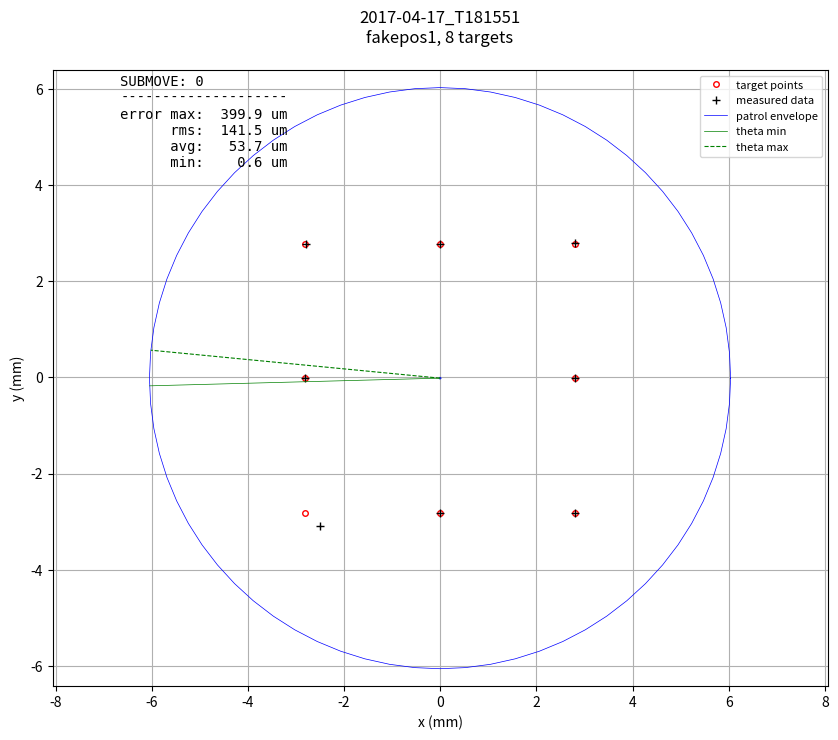

Python code for this plot: (Note: this script raises an exception after producing the figure.)
import matplotlib.pyplot as plt
import numpy as np

# Functions for plotting results of xy_accuracy_test for a fiber positioner.

def plot(path_no_ext, posid, data, center, theta_range, r1, r2, title_txt):
    """See xy_accuracy_test.py for format of data dictionary.
    """    
    plt.ioff() # interactive plotting off
    n_submoves = len(data['meas_obsXY'])
    n_targets = len(data['targ_obsXY'])
    targ_x = [data['targ_obsXY'][i][0] for i in range(n_targets)]
    targ_y = [data['targ_obsXY'][i][1] for i in range(n_targets)]
    radius = r1 + r2
    min_line_x = [center[0], radius * np.cos(theta_range[0]*np.pi/180) + center[0]]
    min_line_y = [center[1], radius * np.sin(theta_range[0]*np.pi/180) + center[1]]
    max_line_x = [center[0], radius * np.cos(theta_range[1]*np.pi/180) + center[0]]
    max_line_y = [center[1], radius * np.sin(theta_range[1]*np.pi/180) + center[1]]
    annulus_angles = np.arange(0,360,5)*np.pi/180
    annulus_angles = np.append(annulus_angles,annulus_angles[0])
    annulus_inner_x = center[0] + np.abs(r1-r2) * np.cos(annulus_angles)
    annulus_inner_y = center[1] + np.abs(r1-r2) * np.sin(annulus_angles)
    annulus_outer_x = center[0] + np.abs(r1+r2) * np.cos(annulus_angles)
    annulus_outer_y = center[1] + np.abs(r1+r2) * np.sin(annulus_angles)
    filenames = set()
    for s in range(n_submoves):
        fig = plt.figure(figsize=(10, 8))
        meas_x = [data['meas_obsXY'][s][i][0] for i in range(n_targets)]
        meas_y = [data['meas_obsXY'][s][i][1] for i in range(n_targets)]
        summary_txt  = '\n'
        summary_txt += 'SUBMOVE: ' + str(s) + '\n'
        summary_txt += '--------------------\n'
        summary_txt += 'error max: ' + format(np.max(data['err2D'][s])*1000,'6.1f') + ' um\n'
        summary_txt += '      rms: ' + format(np.sqrt(np.mean(np.array(data['err2D'][s])**2))*1000,'6.1f') + ' um\n'
        summary_txt += '      avg: ' + format(np.mean(data['err2D'][s])*1000,'6.1f') + ' um\n'
        summary_txt += '      min: ' + format(np.min(data['err2D'][s])*1000,'6.1f') + ' um\n'
        plt.plot(targ_x,targ_y,'ro',label='target points',markersize=4,markeredgecolor='r',markerfacecolor='None')        
        plt.plot(meas_x,meas_y,'k+',label='measured data',markersize=6,markeredgewidth='1')
        plt.plot(annulus_outer_x,annulus_outer_y,'b-',linewidth=0.5,label='patrol envelope')    
        plt.plot(annulus_inner_x,annulus_inner_y,'b-',linewidth=0.5)
        plt.plot(min_line_x,min_line_y,'g-',linewidth=0.5,label='theta min')
        plt.plot(max_line_x,max_line_y,'g--',linewidth=0.8,label='theta max')
        txt_x = np.min(plt.xlim()) + np.diff(plt.xlim()) * 0
        txt_y = np.max(plt.ylim()) - np.diff(plt.ylim()) * 0
        plt.text(txt_x,txt_y,summary_txt,horizontalalignment='left',verticalalignment='top',family='monospace',fontsize=10)
        plt.xlabel('x (mm)')
        plt.ylabel('y (mm)')
        plt.title(str(title_txt) + '\n' + str(posid) + ', ' + str(n_targets) + ' targets\n ')
        plt.grid(True)
        plt.margins(0.0, 0.03)
        plt.axis('equal')
        plt.legend(loc='upper right',fontsize=8)
        this_filename = path_no_ext + '_submove' + str(s) + '.png'
        filenames.add(this_filename)
        plt.savefig(this_filename,dpi=150)
        plt.close(fig)
    return filenames

if __name__=="__main__":
    plot('/home/<user>/focalplane/positioner_logs/xytest_plots/fakepos1_2017-04-17_T181551_xyplot',
    'fakepos1',
    {'err2D': [[0.3999196800550003, 0.002541372031378015, 0.007235232309931151, 0.0005879756496901464, 0.003843611715492, 0.005934187628477584, 0.0019037156325524608, 0.007241152285549415], [0.3939112826158115, 0.003304667032676669, 0.008478358992935309, 0.0005592693367937689, 0.004792478992267433, 0.005087659018078488, 0.002393265255193776, 0.016873168889517096]], 'targ_obsXY': [[-2.8046972403685433, -2.8158370848022183], [-2.8046972403685433, -0.015837084802218397], [-2.8046972403685433, 2.7841629151977805], [-0.004697240368543244, -2.8158370848022183], [-0.004697240368543244, 2.7841629151977805], [2.7953027596314555, -2.8158370848022183], [2.7953027596314555, -0.015837084802218397], [2.7953027596314555, 2.7841629151977805]], 'errXY': [[[0.2967283681855295, -0.2681194249010068], [0.0025024943087772478, 0.0004428250629852637], [0.006509982003884307, -0.00315732812481917], [0.0005485938703527291, 0.00021156589999327124], [-0.0038215305301127255, -0.0004114066441900377], [-0.003343284459400575, -0.004902757574417382], [-0.0016824783179063552, 0.0008907299924217314], [-0.001326588674503082, 0.007118598802517084]], [[0.28747324892444537, -0.26930508670438735], [-0.0031126995424943793, -0.0011099215084929663], [-0.004694578788477788, 0.00705999300366944], [0.00011267497021611762, 0.0005478015536346525], [0.0047888113042156375, 0.00018745981953793844], [0.0008896336420787243, 0.005009274025955968], [0.0019129170796494677, -0.001438216544232155], [-0.0003511768349375721, -0.016869514018037712]]], 'meas_obsXY': [[[-2.507968872183014, -3.083956509703225], [-2.802194746059766, -0.015394259739233133], [-2.798187258364659, 2.7810055870729613], [-0.004148646498190515, -2.815625518902225], [-0.00851877089865597, 2.7837515085535904], [2.791959475172055, -2.8207398423766357], [2.793620281313549, -0.014946354809796666], [2.7939761709569524, 2.7912815140002976]], [[-2.517223991444098, -3.0851421715066056], [-2.8078099399110377, -0.016947006310711363], [-2.809391819157021, 2.79122290820145], [-0.004584565398327126, -2.8152892832485836], [9.157093567239418e-05, 2.7843503750173184], [2.796192393273534, -2.8108278107762623], [2.797215676711105, -0.017275301346450552], [2.794951582796518, 2.7672934011797428]]], 'posTP': [[-177.98072716291577, 117.76526382473853, 86.243690861775562, -152.23489308884174, 27.765112713627445, -93.756314940693571, -62.234741977730607, -3.756163829582448], [97.804324018996553, 124.48506599430519, 97.804324018996539, 124.48506599430519, 124.48506599430519, 97.804324018996539, 124.48506599430519, 97.804324018996539]]},
    [-0.0046972403685432438, -0.015837084802218397],
    [-178.4860025727448, 174.4755390074246],
    3.01141243631,
    3.03058821399,
    '2017-04-17_T181551')